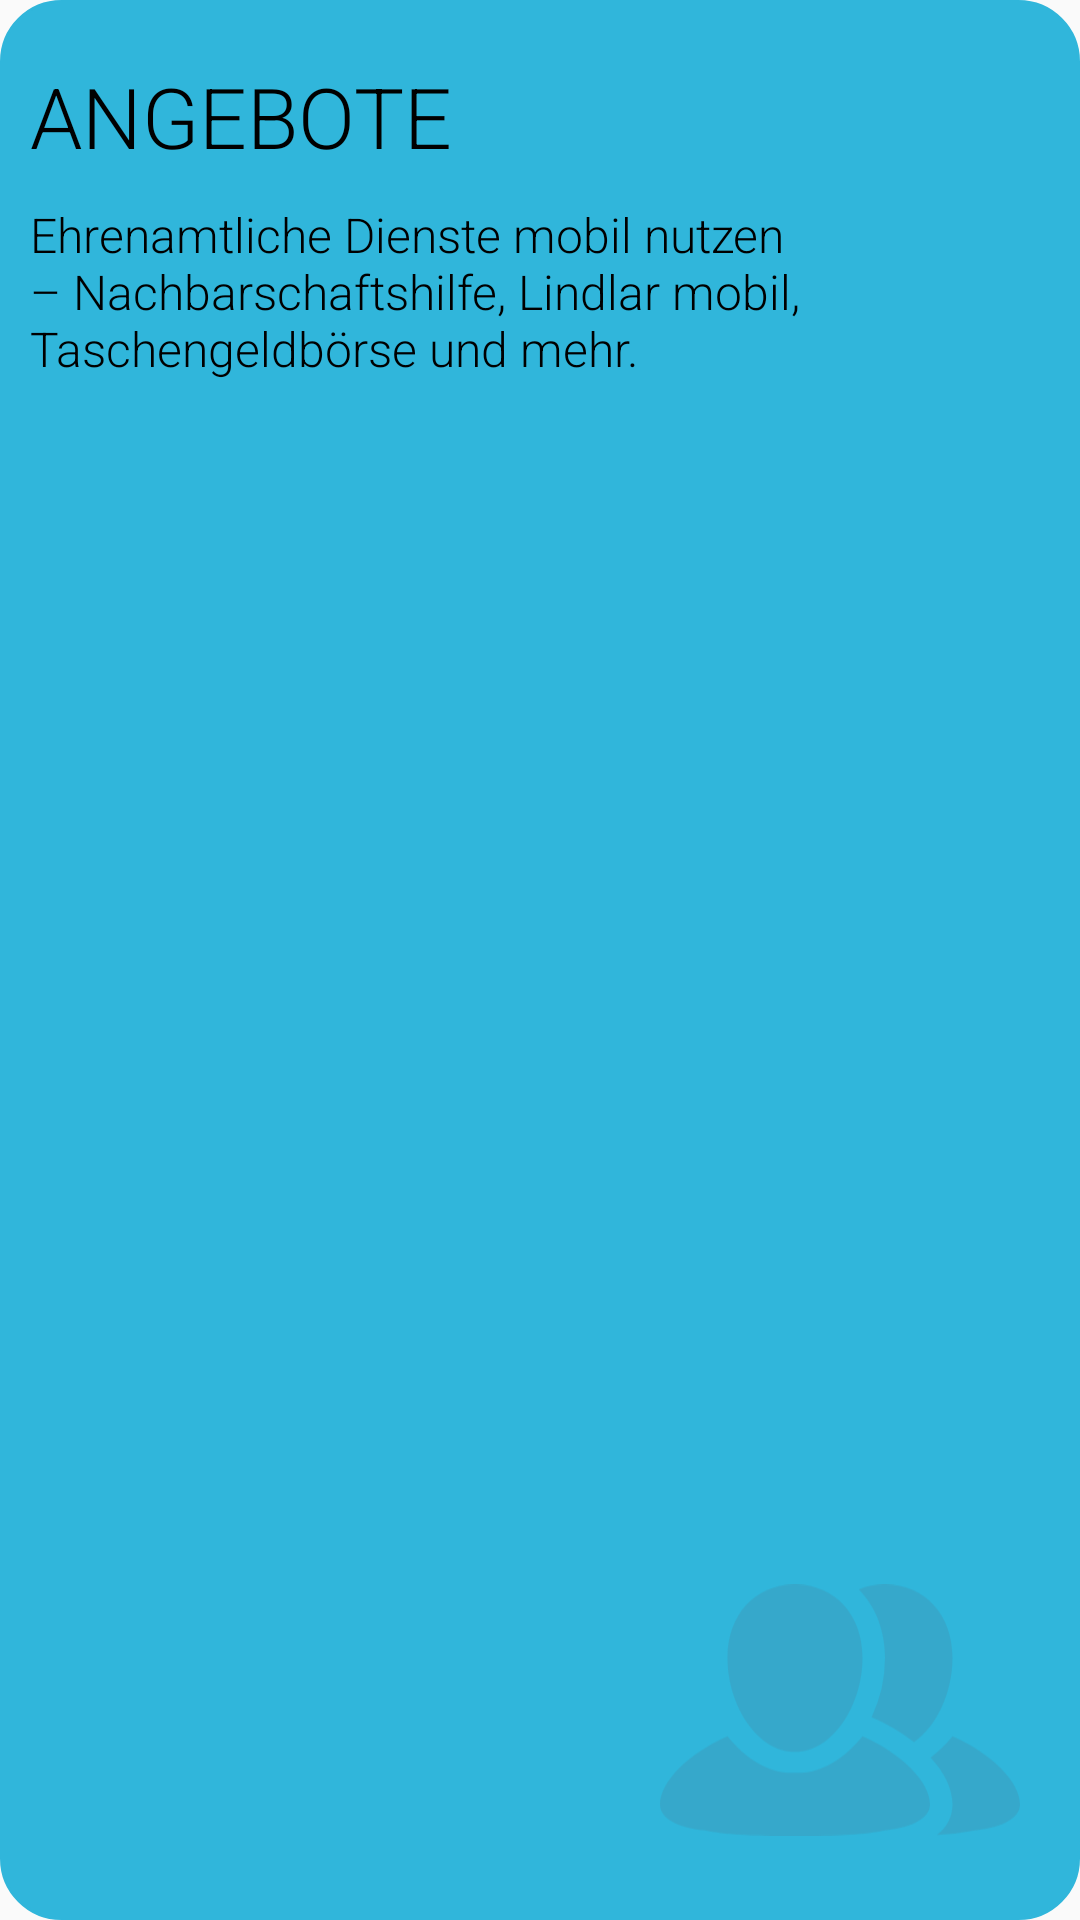

This screen was rendered from an Android layout file. Write that file and the resources it references.
<!-- AndroidManifest.xml: application theme Theme.DingensKirchen -->
<!-- res/layout/widget_village.xml -->
<?xml version="1.0" encoding="utf-8"?>
<androidx.constraintlayout.widget.ConstraintLayout
    xmlns:android="http://schemas.android.com/apk/res/android"
    xmlns:app="http://schemas.android.com/apk/res-auto"
    android:layout_width="match_parent"
    android:layout_height="wrap_content"
    android:paddingBottom="10dp"
    android:background="@drawable/widget_rounded_corners"
    android:backgroundTint="@color/secondaryHighlight">

    <ImageView
        android:layout_width="120dp"
        android:layout_height="120dp"
        android:layout_marginEnd="20dp"
        android:src="@drawable/ic_people"
        android:alpha="0.2"
        app:layout_constraintEnd_toEndOf="parent"
        app:layout_constraintBottom_toBottomOf="parent"/>

    <TextView
        android:id="@+id/village_title"
        android:layout_width="match_parent"
        android:layout_height="wrap_content"
        android:layout_marginTop="20dp"
        android:layout_marginStart="10dp"
        android:layout_marginEnd="10dp"
        app:layout_constraintTop_toTopOf="parent"
        app:layout_constraintStart_toStartOf="parent"
        app:layout_constraintEnd_toEndOf="parent"
        android:text="@string/village_widget_headline"
        android:textSize="28sp"
        android:fontFamily="sans-serif-light"
        android:textColor="@color/black"/>

    <TextView
        android:id="@+id/village_example"
        android:layout_width="match_parent"
        android:layout_height="wrap_content"
        android:layout_marginTop="10dp"
        android:layout_marginStart="10dp"
        android:layout_marginEnd="10dp"
        app:layout_constraintTop_toBottomOf="@id/village_title"
        app:layout_constraintStart_toStartOf="@id/village_title"
        app:layout_constraintEnd_toEndOf="@id/village_title"
        android:text="@string/village_widget_desc"
        android:textSize="16sp"
        android:fontFamily="sans-serif-light"
        android:textColor="@color/black"/>



</androidx.constraintlayout.widget.ConstraintLayout>
<!-- resources referenced by this layout -->
<resources>
  <color name="black">#FF000000</color>
  <color name="secondaryHighlight">#30b6db</color>
  <!-- drawable ic_people (drawable) -->
  <vector xmlns:android="http://schemas.android.com/apk/res/android"
      android:width="103.736dp"
      android:height="72.326dp"
      android:viewportWidth="103.736"
      android:viewportHeight="72.326">
    <path
        android:pathData="M73.207,45.398c6.56,-4.628 11.078,-14.324 11.078,-24.3 0,-12.533 -8.121,-21.1 -19.451,-21.1a20,20 0,0 0,-7.524 1.411c4.742,4.847 7.524,11.737 7.524,19.684a39.883,39.883 0,0 1,-3.839 17.1l0.1,0.044A55.063,55.063 0,0 1,73.207 45.398ZM78,49.816a35.835,35.835 0,0 0,6.285 -6.12C95.351,48.507 103.736,56.807 103.736,63.285c0,3.972 -4.706,6.654 -12.967,7.533a65.915,65.915 0,0 1,-10.947 1.263,10.674 10.674,0 0,0 4.463,-8.8C84.285,58.774 81.936,54.094 78,49.817ZM58.351,43.696c-5.33,6.534 -12.015,10.906 -19.451,10.546 -7.434,0.36 -14.119,-4.012 -19.451,-10.546 -11.066,4.81 -19.45,13.111 -19.45,19.588 0,3.972 4.7,6.654 12.967,7.533 5.881,1.268 12.808,1.508 25.934,1.508s20.056,-0.239 25.935,-1.508c8.261,-0.879 12.967,-3.561 12.967,-7.533C77.802,56.807 69.417,48.507 58.351,43.696ZM38.9,48.217c10.769,0 19.451,-13.288 19.451,-27.122 0,-12.533 -8.121,-21.1 -19.451,-21.1s-19.451,8.561 -19.451,21.1C19.45,34.929 28.136,48.217 38.9,48.217Z"
        android:fillColor="#53758d"/>
  </vector>
  <!-- drawable widget_rounded_corners (drawable) -->
  <?xml version="1.0" encoding="utf-8"?>
  <shape
      xmlns:android="http://schemas.android.com/apk/res/android"
      android:shape="rectangle">
      <corners android:radius="20dp" />
      
      <stroke android:width="1dp" android:color="#000" />
  </shape>
  <string name="village_widget_desc">Ehrenamtliche Dienste mobil nutzen – Nachbarschaftshilfe, Lindlar mobil, Taschengeldbörse und mehr.</string>
  <string name="village_widget_headline">ANGEBOTE</string>
  <style name="Theme.DingensKirchen" parent="Theme.AppCompat.Light">
          
          <item name="colorPrimary">@color/white</item>
          <item name="colorPrimaryVariant">@color/primaryBackground</item>
          <item name="colorOnPrimary">@color/black</item>
          
          <item name="colorSecondary">@color/white</item>
          <item name="colorSecondaryVariant">@color/primaryBackground</item>
          <item name="colorOnSecondary">@color/black</item>
          
          <item name="android:statusBarColor" tools:targetApi="l">?attr/colorPrimaryVariant</item>
          <item name="android:textColorPrimary">@color/black</item>
          <item name="titleTextColor">@color/black</item>
          <item name="colorControlNormal">?android:textColorPrimary</item>
          
      </style>
  <color name="white">#FFFFFFFF</color>
      // Dingenskirchen primary Colors
  <color name="primaryBackground">#D4D4D4</color>
</resources>
